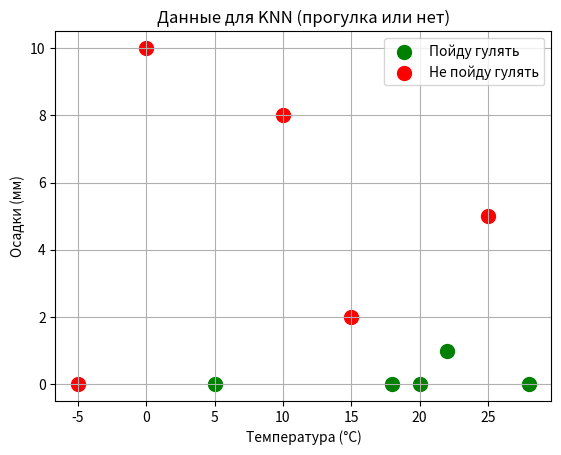

This chart was generated by the following Python code:
import numpy as np
import matplotlib.pyplot as plt
from collections import Counter

np.random.seed(42)
# Признаки: [температура, осадки]
X = np.array([
    [20, 0],
    [22, 1],
    [18, 0],
    [25, 5],
    [5, 0],
    [0, 10],
    [15, 2],
    [28, 0],
    [-5, 0],
    [10, 8]
])

y = np.array([1, 1, 1, 0, 1, 0, 0, 1, 0, 0])

X_pos=X[y==1]
X_neg=X[y==0]

plt.scatter(X_pos[:,0],X_pos[:,1], color="green",label="Пойду гулять", s=100)
plt.scatter(X_neg[:,0],X_neg[:,1], color="red",label="Не пойду гулять", s=100)

plt.xlabel('Температура (°C)')
plt.ylabel('Осадки (мм)')
plt.legend()
plt.grid(True) #Сетка
plt.title('Данные для KNN (прогулка или нет)')
plt.show()

def knn_pred(X_train,y_train,x_new,k=3):
    dist=[]

    for i in range(len(X_train)):
        # Евклидово расстояние: sqrt((x1 - x2)^2 + (y1 - y2)^2)
        dist_n= np.sqrt(np.sum((X_train[i] - x_new) ** 2))
        dist.append((dist_n, y_train[i]))

    dist.sort()
    k_neighbors = dist[:k]

    votes = [neighbor[1] for neighbor in k_neighbors]


    most_common = Counter(votes).most_common(1)[0][0]

    return most_common, k_neighbors

#test
new_point = np.array([15, 0])

prediction, neighbors = knn_pred(X, y, new_point, k=3)

print(f"\nНовая точка, температура: {new_point[0]}, осадки: {new_point[1]}")
print(f"Предсказание: {'Пойду гулять!' if prediction == 1 else 'Не пойду гулять'}")
